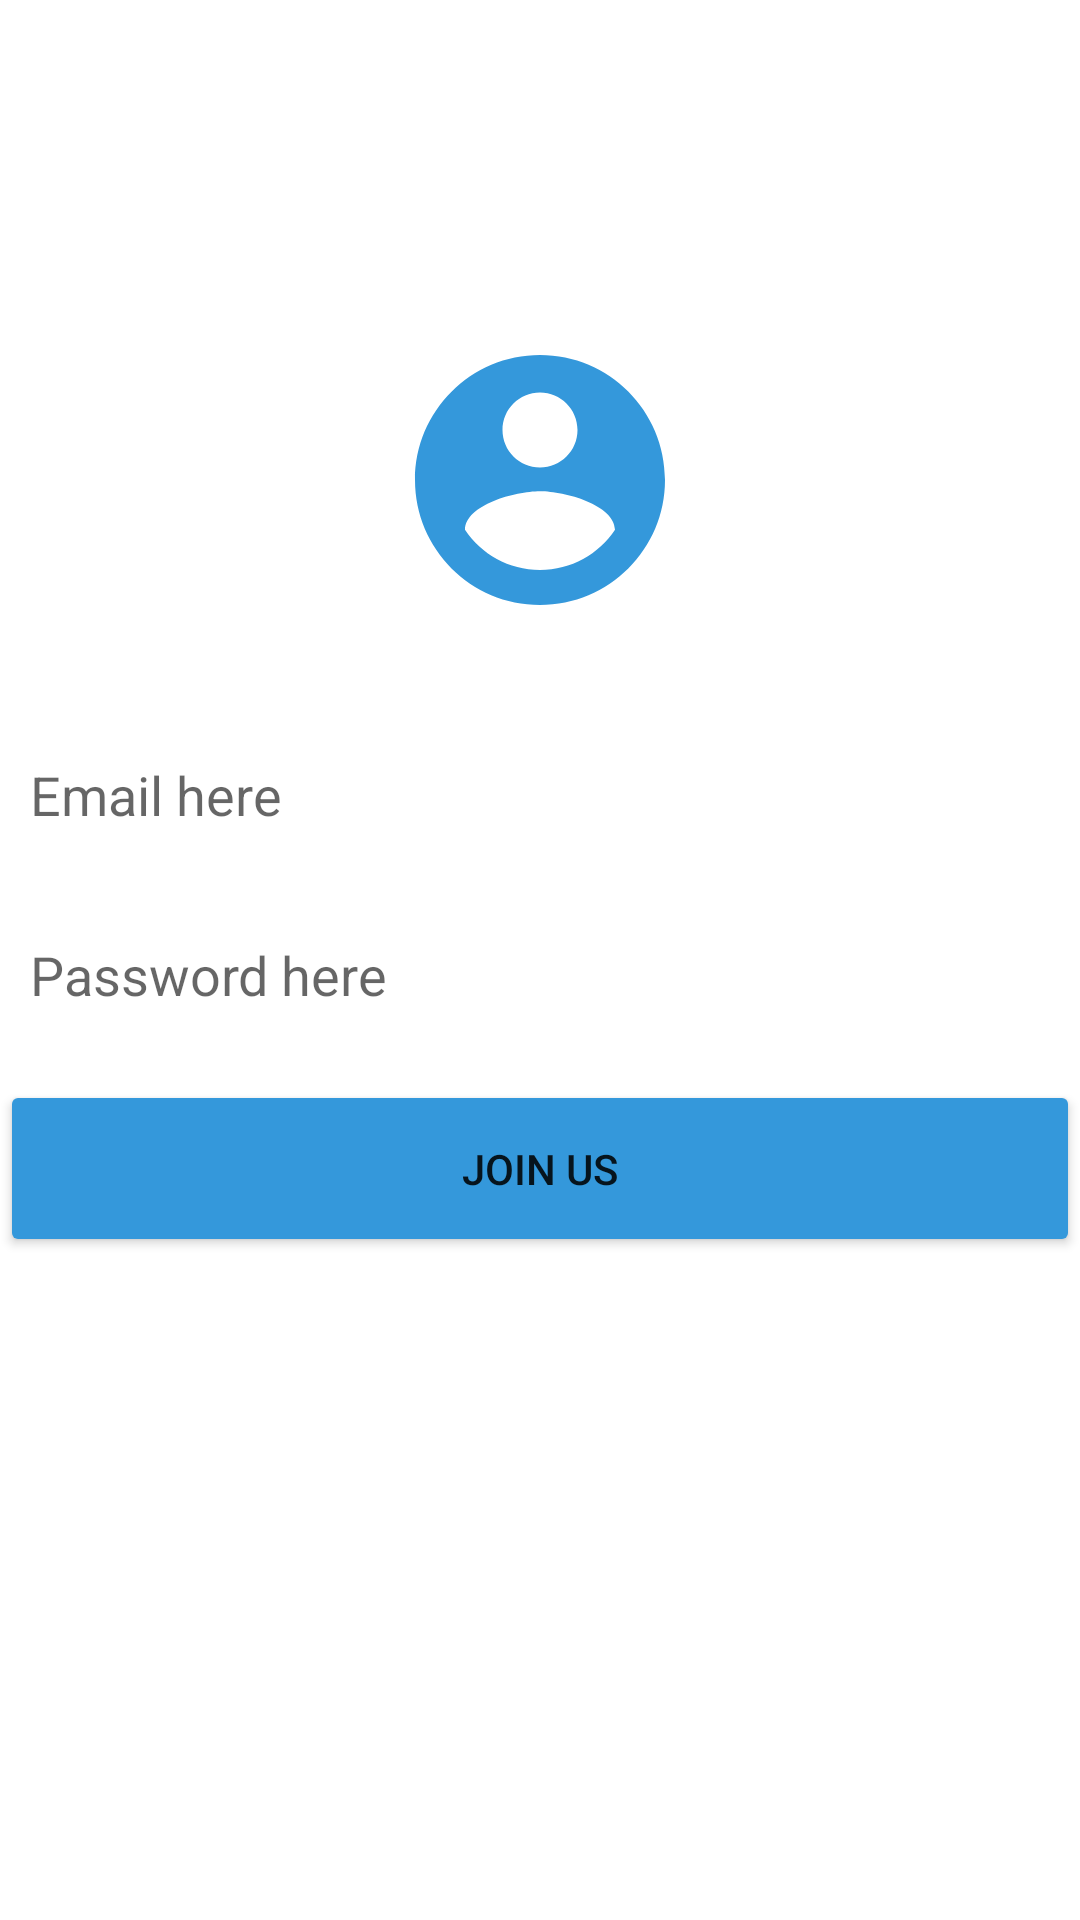

Here is an Android app screen rendered from its layout file. Give the layout XML and the strings, colors and styles it references.
<!-- AndroidManifest.xml: application theme Theme.MPfinalstil -->
<!-- res/layout/join.xml -->
<?xml version="1.0" encoding="utf-8"?>
<LinearLayout xmlns:android="http://schemas.android.com/apk/res/android"
    xmlns:app="http://schemas.android.com/apk/res-auto"
    xmlns:tools="http://schemas.android.com/tools"
    android:layout_width="match_parent"
    android:layout_height="match_parent"
    android:orientation="vertical"
    tools:context=".Login">

    <TextView
        android:layout_width="match_parent"
        android:layout_height="100dp"
        android:layout_gravity="center"
        android:layout_marginBottom="10dp"
        android:textSize="30dp" />

    <ImageView
        android:layout_width="wrap_content"
        android:layout_height="wrap_content"
        android:layout_gravity="center"
        android:layout_marginBottom="30dp"
        android:src="@drawable/ic_baseline_account_circle_24" />

    <EditText
        android:id="@+id/email"
        android:layout_width="match_parent"
        android:layout_height="50dp"
        android:layout_gravity="center_vertical"
        android:layout_marginBottom="10dp"
        android:background="@drawable/border"
        android:hint="Email here"
        android:inputType="textWebEmailAddress"
        android:padding="10dp" />

    <EditText
        android:id="@+id/password"
        android:layout_width="match_parent"
        android:layout_height="50dp"
        android:layout_gravity="center_vertical"
        android:layout_marginBottom="10dp"
        android:background="@drawable/border"
        android:hint="Password here"
        android:inputType="textPassword"
        android:padding="10dp" />

    <Button
        android:id="@+id/joinBtn"
        android:layout_width="match_parent"
        android:layout_height="59dp"
        android:layout_gravity="center_vertical"
        android:layout_marginBottom="30dp"
        android:backgroundTint="#3498db"
        android:text="Join us" />


</LinearLayout>
<!-- resources referenced by this layout -->
<resources>
  <!-- drawable border (drawable) -->
  <?xml version="1.0" encoding="utf-8"?>
  <selector xmlns:android="http://schemas.android.com/apk/res/android">
  
      <item android:state_pressed="true" android:state_focused="false">
          <shape>
              <solid android:color="#3498DB"/>
              <stroke
                  android:width="1dp"
                  android:color="#3498DB" />
              <corners
                  android:radius="15dp" />
          </shape>
      </item>
  
      <item android:state_pressed="false" android:state_focused="true">
          <shape>
              <solid android:color="#FFFFFF"/>
              <stroke
                  android:width="1dp"
                  android:color="#3498DB" />
              <corners
                  android:radius="15dp" />
          </shape>
      </item>
  
      <item android:state_enabled="true">
          <shape>
              <padding
                  android:left="4dp"
                  android:top="4dp"
                  android:right="4dp"
                  android:bottom="4dp"
                  />
          </shape>
      </item>
  
  </selector>
  <!-- drawable ic_baseline_account_circle_24 (drawable) -->
  <vector xmlns:android="http://schemas.android.com/apk/res/android"
      android:width="100dp"
      android:height="100dp"
      android:tint="#3498DB"
      android:viewportWidth="24"
      android:viewportHeight="24">
      <path
          android:fillColor="@android:color/white"
          android:pathData="M12,2C6.48,2 2,6.48 2,12s4.48,10 10,10 10,-4.48 10,-10S17.52,2 12,2zM12,5c1.66,0 3,1.34 3,3s-1.34,3 -3,3 -3,-1.34 -3,-3 1.34,-3 3,-3zM12,19.2c-2.5,0 -4.71,-1.28 -6,-3.22 0.03,-1.99 4,-3.08 6,-3.08 1.99,0 5.97,1.09 6,3.08 -1.29,1.94 -3.5,3.22 -6,3.22z" />
  </vector>
  <style name="Theme.MPfinalstil" parent="Theme.MaterialComponents.DayNight.DarkActionBar">
          
          <item name="colorPrimary">@color/cyan</item>
          <item name="colorPrimaryVariant">@color/cyan</item>
          <item name="colorOnPrimary">@color/white</item>
          
          <item name="colorSecondary">@color/limit</item>
          <item name="colorSecondaryVariant">@color/white</item>
          <item name="colorOnSecondary">@color/black</item>
          
          <item name="android:statusBarColor" tools:targetApi="l">?attr/colorPrimaryVariant</item>
          
      </style>
  <color name="cyan">#3497db</color>
  <color name="white">#FFFFFFFF</color>
  <color name="limit">#00000008</color>
  <color name="black">#FF000000</color>
</resources>
